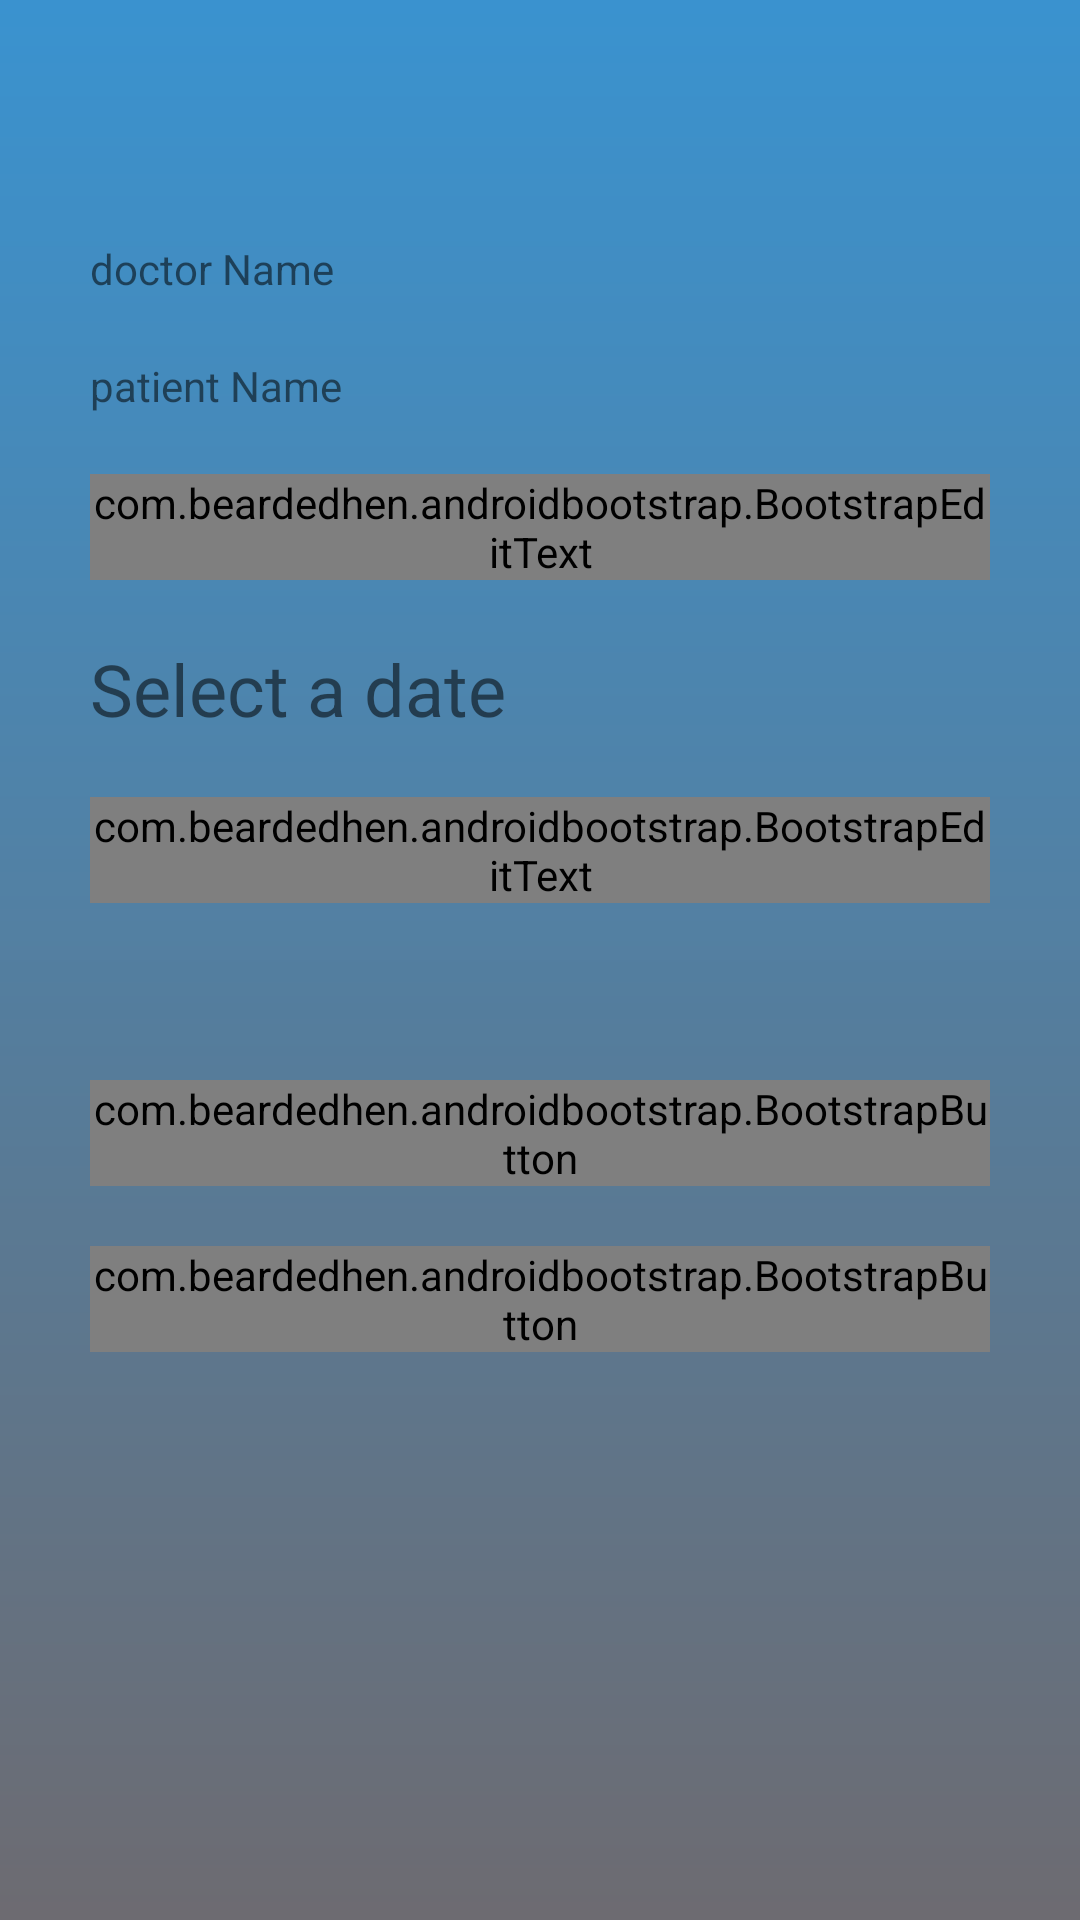

Layout XML and referenced resources for this Android screen:
<!-- AndroidManifest.xml: application theme AppTheme -->
<!-- res/layout/activity_doctor_appointment.xml -->
<?xml version="1.0" encoding="utf-8"?>
<RelativeLayout xmlns:android="http://schemas.android.com/apk/res/android"
    xmlns:app="http://schemas.android.com/apk/res-auto"
    xmlns:tools="http://schemas.android.com/tools"
    android:layout_width="match_parent"
    android:background="@drawable/my_bg_main"

    android:layout_height="match_parent"
    app:layout_behavior="@string/appbar_scrolling_view_behavior"
    tools:context="com.uhcl.ted.PatientModule.PatientAppoitnment.DoctorAppointmentActivity"
    tools:showIn="@layout/activity_doctor_appointment"
    >

    <LinearLayout xmlns:android="http://schemas.android.com/apk/res/android"
        android:layout_width="match_parent"
        android:layout_height="wrap_content"
        android:layout_centerHorizontal="true"
        android:layout_centerVertical="false"
        android:layout_marginTop="30dp"
        android:orientation="vertical">


        <LinearLayout
            android:layout_width="match_parent"
            android:layout_height="match_parent"
            android:gravity="center_horizontal"
            android:orientation="vertical"
            android:padding="30dp">

            <TextView
                android:id="@+id/doctorNameTextField"
                android:layout_width="match_parent"
                android:layout_height="wrap_content"
                android:layout_marginTop="20dp"
                android:text="doctor Name"
                android:layout_centerHorizontal="true"
                />

            <TextView
                android:id="@+id/patientNameTextField"
                android:layout_width="match_parent"
                android:layout_height="wrap_content"
                android:layout_marginTop="20dp"
                android:text="patient Name"
                android:layout_centerHorizontal="true"
                />

            <com.beardedhen.androidbootstrap.BootstrapEditText
                android:id="@+id/subjectTextField"
                android:layout_width="match_parent"
                android:layout_height="wrap_content"
                android:layout_marginTop="20dp"
                android:hint="subject"
                android:inputType="textPersonName"
                android:textColor="@color/bootstrap_brand_info"
                app:bootstrapBrand="info"
                android:textColorHint="@color/bootstrap_gray_light"
                app:bootstrapSize="lg"
                app:roundedCorners="true" />

        <TextView
            android:id="@+id/dateTextView"
            android:layout_width="match_parent"
            android:layout_height="wrap_content"
            android:layout_below="@+id/subjectTextField"
            android:text="Select a date"
            android:layout_marginTop="20dp"

            android:textSize="24sp" />

            <com.beardedhen.androidbootstrap.BootstrapEditText
                android:id="@+id/notesTextField"
                android:layout_width="match_parent"
                android:layout_height="wrap_content"
                android:layout_alignLeft="@+id/subjectTextField"
                android:layout_alignStart="@+id/subjectTextField"
                android:layout_centerVertical="true"
                android:layout_marginTop="20dp"
                android:ems="10"
                android:hint="Notes"
                android:inputType="textMultiLine"
                android:textColor="@color/bootstrap_brand_info"
                app:bootstrapBrand="info"
                app:bootstrapSize="lg"
                android:textColorHint="@color/bootstrap_gray_light"
                app:roundedCorners="true" />

        <TextView
            android:id="@+id/fileNameTextView"
            android:layout_width="match_parent"
            android:layout_height="wrap_content"
            android:layout_marginTop="20dp"

            android:layout_below="@+id/notesTextField"
            android:layout_centerHorizontal="true"
             />

        <com.beardedhen.androidbootstrap.BootstrapButton
            android:id="@+id/uploadBtn"
            android:layout_width="match_parent"
            android:layout_height="wrap_content"

            android:layout_below="@+id/fileNameTextView"
            android:layout_centerHorizontal="true"
            android:layout_marginTop="20dp"
            android:text="upload file"
            app:bootstrapSize="lg"
            app:roundedCorners="true"
            app:buttonMode="regular"
            app:bootstrapBrand="warning"/>

        <com.beardedhen.androidbootstrap.BootstrapButton
            android:id="@+id/confirmAppointmetBtn"
            android:layout_width="match_parent"
            android:layout_height="wrap_content"
            android:layout_alignEnd="@+id/uploadBtn"
            android:layout_alignParentBottom="true"
            android:layout_alignRight="@+id/uploadBtn"
            android:layout_marginTop="20dp"
            app:bootstrapSize="lg"
            app:roundedCorners="true"
            app:buttonMode="regular"
            app:bootstrapBrand="info"

            android:text="Confirm Appointment" />
    </LinearLayout>


</LinearLayout>


</RelativeLayout>
<!-- resources referenced by this layout -->
<resources>
  <!-- drawable my_bg_main (drawable) -->
  <?xml version="1.0" encoding="utf-8"?>
  <shape xmlns:android="http://schemas.android.com/apk/res/android">
  
      <gradient
          android:startColor="#fe3992cf"
          android:endColor="#6d6b71"
          android:angle="-90"></gradient>
  </shape>
  <style name="AppTheme" parent="Theme.AppCompat.Light">
          
          <item name="colorPrimary">@color/bootstrap_brand_info</item>
          <item name="colorPrimaryDark">@color/bootstrap_gray_dark</item>
          <item name="colorAccent">@color/bootstrap_gray_light</item>
      </style>
</resources>
